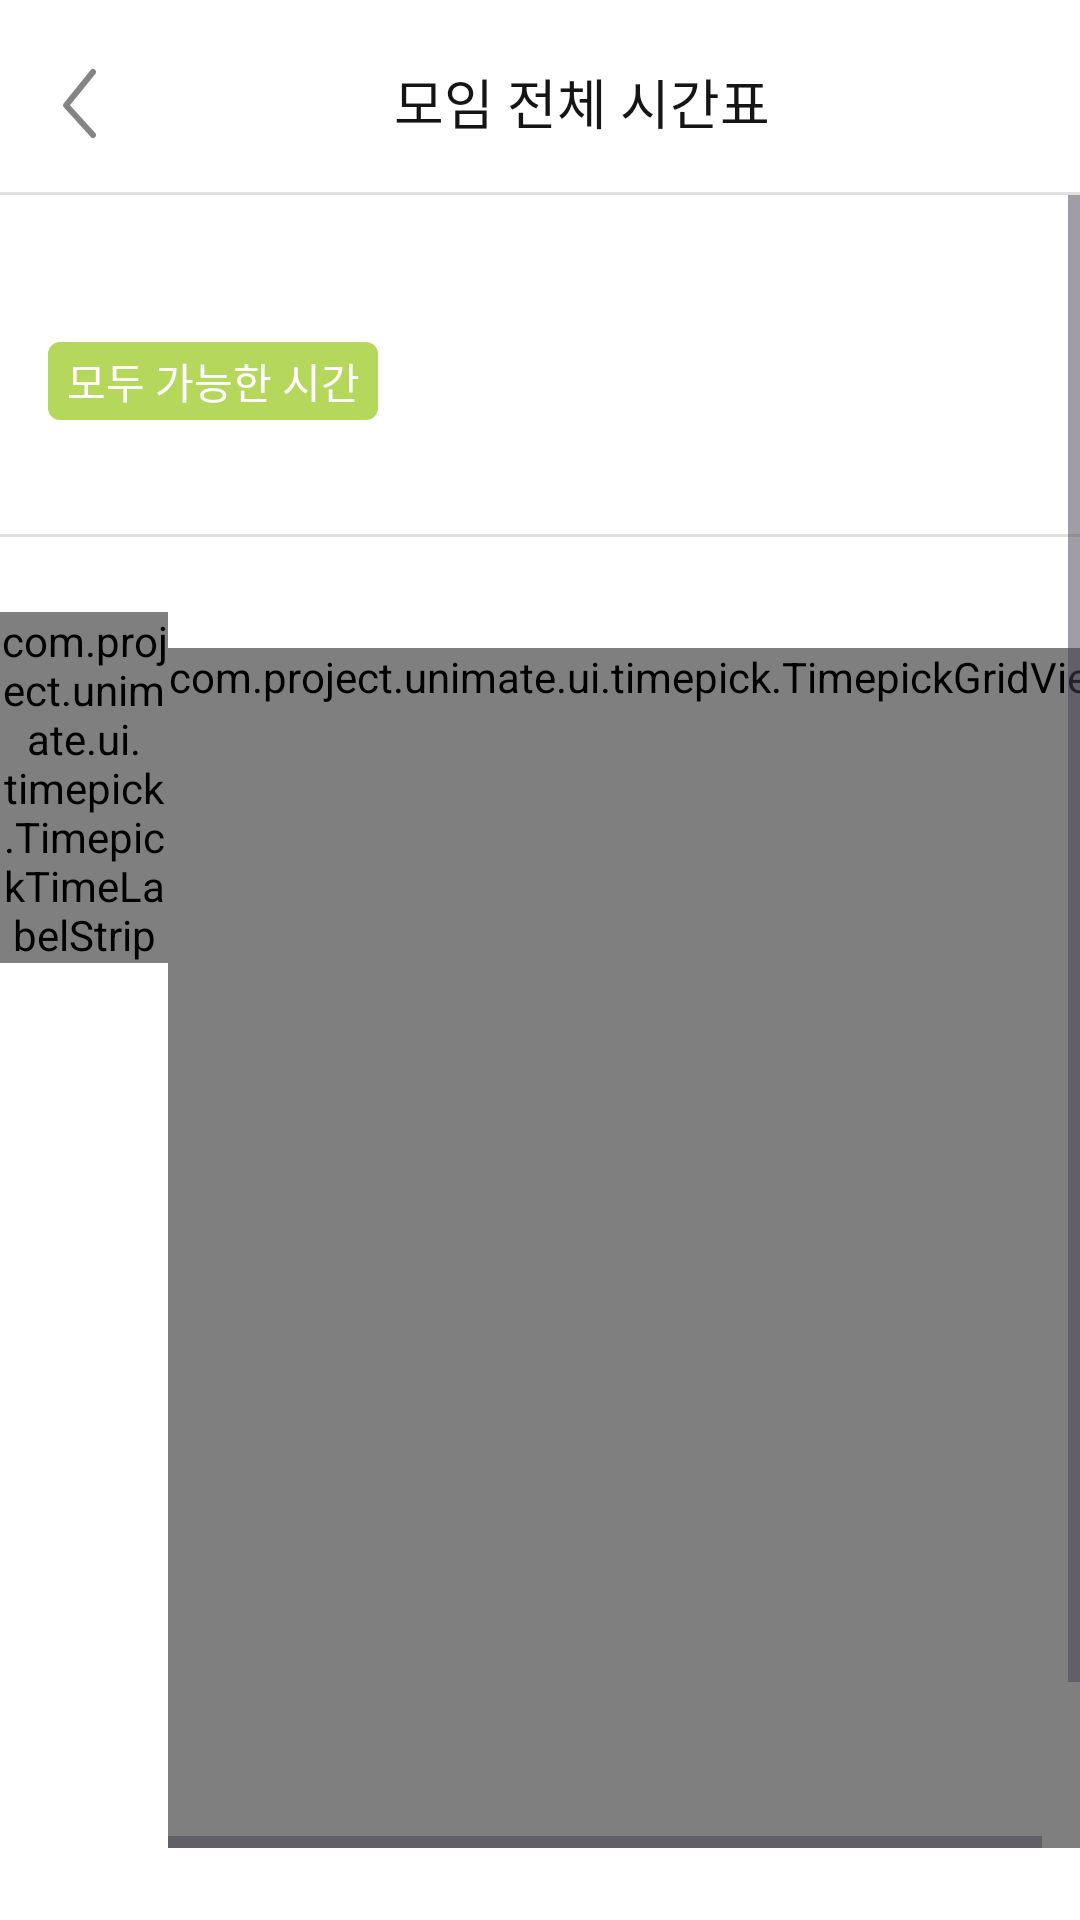

This screen was rendered from an Android layout file. Write that file and the resources it references.
<!-- AndroidManifest.xml: application theme Theme.Unimate -->
<!-- res/layout/fragment_timepick_result.xml -->
<?xml version="1.0" encoding="utf-8"?>
<LinearLayout xmlns:android="http://schemas.android.com/apk/res/android"
    xmlns:tools="http://schemas.android.com/tools"
    android:layout_width="match_parent"
    android:layout_height="match_parent"
    xmlns:app="http://schemas.android.com/apk/res-auto"
    android:orientation="vertical">

    
    <LinearLayout
        android:layout_width="match_parent"
        android:layout_height="wrap_content"
        android:orientation="horizontal"
        android:gravity="center_vertical"
        android:paddingStart="8dp"
        android:paddingTop="16dp"
        android:paddingEnd="16dp"
        android:paddingBottom="12dp">
        <ImageButton
            android:id="@+id/timepickResultBack"
            android:layout_width="36dp"
            android:layout_height="36dp"
            android:background="?attr/selectableItemBackgroundBorderless"
            android:contentDescription="뒤로가기"
            android:src="@drawable/ic_backward" />
        <TextView
            android:layout_width="0dp"
            android:layout_height="wrap_content"
            android:layout_weight="1"
            android:gravity="center"
            style="@style/body2_b_18"
            android:text="@string/timepick_meeting_full_schedule"
            android:textColor="@color/gray10" />
    </LinearLayout>
    <View
        android:layout_width="match_parent"
        android:layout_height="1dp"
        android:background="@color/gray_light" />

    <ScrollView
        android:layout_width="match_parent"
        android:layout_height="0dp"
        android:layout_weight="1"
        android:fillViewport="true">

        <LinearLayout
            android:layout_width="match_parent"
            android:layout_height="wrap_content"
            android:orientation="vertical"
            android:paddingBottom="32dp">

            <TextView
                android:id="@+id/timepickResultParticipantCount"
                android:layout_width="wrap_content"
                android:layout_height="wrap_content"
                android:layout_gravity="end"
                android:layout_marginHorizontal="16dp"
                android:layout_marginTop="12dp"
                android:layout_marginBottom="10dp"
                style="@style/body2_m_14"
                android:textColor="@color/gray08"
                tools:text="7/7명 참여" />

            
            <LinearLayout
                android:layout_width="match_parent"
                android:layout_height="wrap_content"
                android:orientation="horizontal"
                android:paddingHorizontal="16dp"
                android:paddingVertical="8dp">
                <TextView
                    android:id="@+id/timepickResultAllAvailableBtn"
                    android:layout_width="110dp"
                    android:layout_height="26dp"
                    android:gravity="center"
                    android:background="@drawable/bg_timepick_filter_selected"
                    style="@style/body2_m_14"
                    android:textColor="@color/white"
                    android:text="@string/timepick_all_available" />
            </LinearLayout>

            
            <HorizontalScrollView
                android:layout_width="match_parent"
                android:layout_height="wrap_content"
                android:scrollbars="none"
                android:paddingHorizontal="16dp"
                android:paddingVertical="15dp">
                <LinearLayout
                    android:id="@+id/timepickResultMemberFilters"
                    android:layout_width="wrap_content"
                    android:layout_height="wrap_content"
                    android:orientation="horizontal"
                    android:gravity="center_vertical" />
            </HorizontalScrollView>

            <View
                android:layout_width="match_parent"
                android:layout_height="1dp"
                android:background="@color/gray_light" />

            <LinearLayout
                android:id="@+id/timepickResultScrollWrapper"
                android:layout_width="match_parent"
                android:layout_height="wrap_content"
                android:layout_marginTop="25dp"
                android:gravity="center_horizontal"
                android:orientation="vertical">
                <LinearLayout
                    android:id="@+id/timepickResultContentRow"
                    android:layout_width="match_parent"
                    android:layout_height="wrap_content"
                    android:orientation="horizontal">
                    <com.project.unimate.ui.timepick.TimepickTimeLabelStrip
                        android:id="@+id/timepickResultLabelStrip"
                        android:layout_width="56dp"
                        android:layout_height="wrap_content" />
                    <HorizontalScrollView
                        android:id="@+id/timepickResultScroll"
                        android:layout_width="0dp"
                        android:layout_height="wrap_content"
                        android:layout_weight="1"
                        android:layout_marginTop="12dp"
                        android:layout_marginBottom="12dp"
                        android:scrollbars="horizontal"
                        android:fillViewport="false">
                        <FrameLayout
                            android:layout_width="match_parent"
                            android:layout_height="wrap_content"
                            android:gravity="center">
                            <LinearLayout
                                android:id="@+id/timepickResultGridWrapper"
                                android:layout_width="wrap_content"
                                android:layout_height="wrap_content"
                                android:layout_gravity="center"
                                android:gravity="center_horizontal">
                                <com.project.unimate.ui.timepick.TimepickGridView
                                    android:id="@+id/timepickResultGrid"
                                    android:layout_width="wrap_content"
                                    android:layout_height="wrap_content"
                                    android:minHeight="400dp" />
                            </LinearLayout>
                        </FrameLayout>
                    </HorizontalScrollView>
                </LinearLayout>
            </LinearLayout>

            <Button
                android:id="@+id/timepickResultConfirm"
                android:layout_width="match_parent"
                android:layout_height="wrap_content"
                android:layout_marginHorizontal="16dp"
                android:layout_gravity="center_horizontal"
                android:layout_marginTop="24dp"
                app:cornerRadius="8dp"
                android:backgroundTint="@color/team_lime"
                android:text="@string/timepick_confirm_meeting"
                android:textColor="@color/gray09"
                style="@style/body2_m_16" />
        </LinearLayout>
    </ScrollView>
</LinearLayout>
<!-- resources referenced by this layout -->
<resources>
  <color name="gray08">#4B4B4B</color>
  <color name="gray09">#2F2F2F</color>
  <color name="gray10">#151515</color>
  <color name="gray_light">#FFE0E0E0</color>
  <color name="team_lime">#D9F592</color>
  <color name="white">#FFFFFFFF</color>
  <!-- drawable bg_timepick_filter_selected (drawable) -->
  <?xml version="1.0" encoding="utf-8"?>
  <shape xmlns:android="http://schemas.android.com/apk/res/android"
      android:shape="rectangle">
      <solid android:color="@color/main_green" />
      <corners android:radius="4dp" />
  </shape>
  <!-- drawable ic_backward (drawable) -->
  <vector xmlns:android="http://schemas.android.com/apk/res/android"
      android:width="36dp"
      android:height="36dp"
      android:viewportWidth="36"
      android:viewportHeight="36">
    <path
        android:pathData="M23,8L14,19.118L23,29"
        android:strokeLineJoin="round"
        android:strokeWidth="2"
        android:fillColor="#00000000"
        android:strokeColor="#848484"
        android:strokeLineCap="round"/>
  </vector>
  <string name="timepick_all_available">모두 가능한 시간</string>
  <string name="timepick_confirm_meeting">모이기 일정 확정</string>
  <string name="timepick_meeting_full_schedule">모임 전체 시간표</string>
  <style name="body2_b_18" parent="Widget.AppCompat.TextView">
          <item name="android:fontFamily">@font/pretendard_bold</item>
          <item name="android:textSize">18sp</item>
          <item name="android:textColor">@color/black</item>
      </style>
  <style name="body2_m_14" parent="Widget.AppCompat.TextView">
          <item name="android:fontFamily">@font/pretendard_medium</item>
          <item name="android:textSize">14sp</item>
          <item name="android:textColor">@color/black</item>
      </style>
  <style name="body2_m_16" parent="Widget.AppCompat.TextView">
          <item name="android:fontFamily">@font/pretendard_medium</item>
          <item name="android:textSize">16sp</item>
          <item name="android:textColor">@color/black</item>
      </style>
  <style name="Theme.Unimate" parent="Theme.Material3.DayNight.NoActionBar">
          <item name="colorPrimary">@color/white</item>
  
          <item name="android:windowBackground">@color/white</item>
          <item name="android:colorBackground">@color/white</item>
          <item name="colorSurface">@color/white</item>
  
          <item name="android:statusBarColor">@color/white</item>
          <item name="android:windowLightStatusBar">true</item>
  
          <item name="android:windowTranslucentNavigation">false</item>
          <item name="android:windowDrawsSystemBarBackgrounds">true</item>
      </style>
  <color name="main_green">#B4D75C</color>
  <color name="black">#FF000000</color>
</resources>
